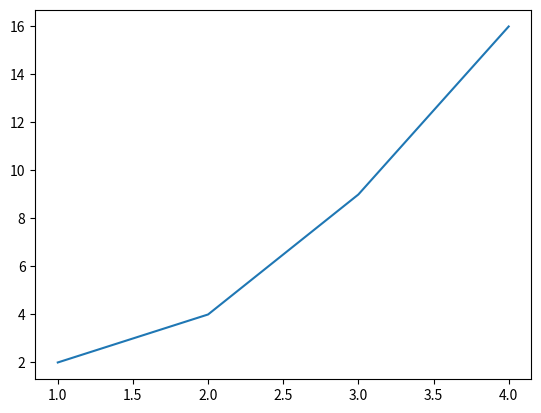

This chart was generated by the following Python code:
import matplotlib.pyplot as plt

plt.plot([1,2,3,4],[2,4,9,16]) # Define coordenadas X e Y
plt.show() # Gera o grafico